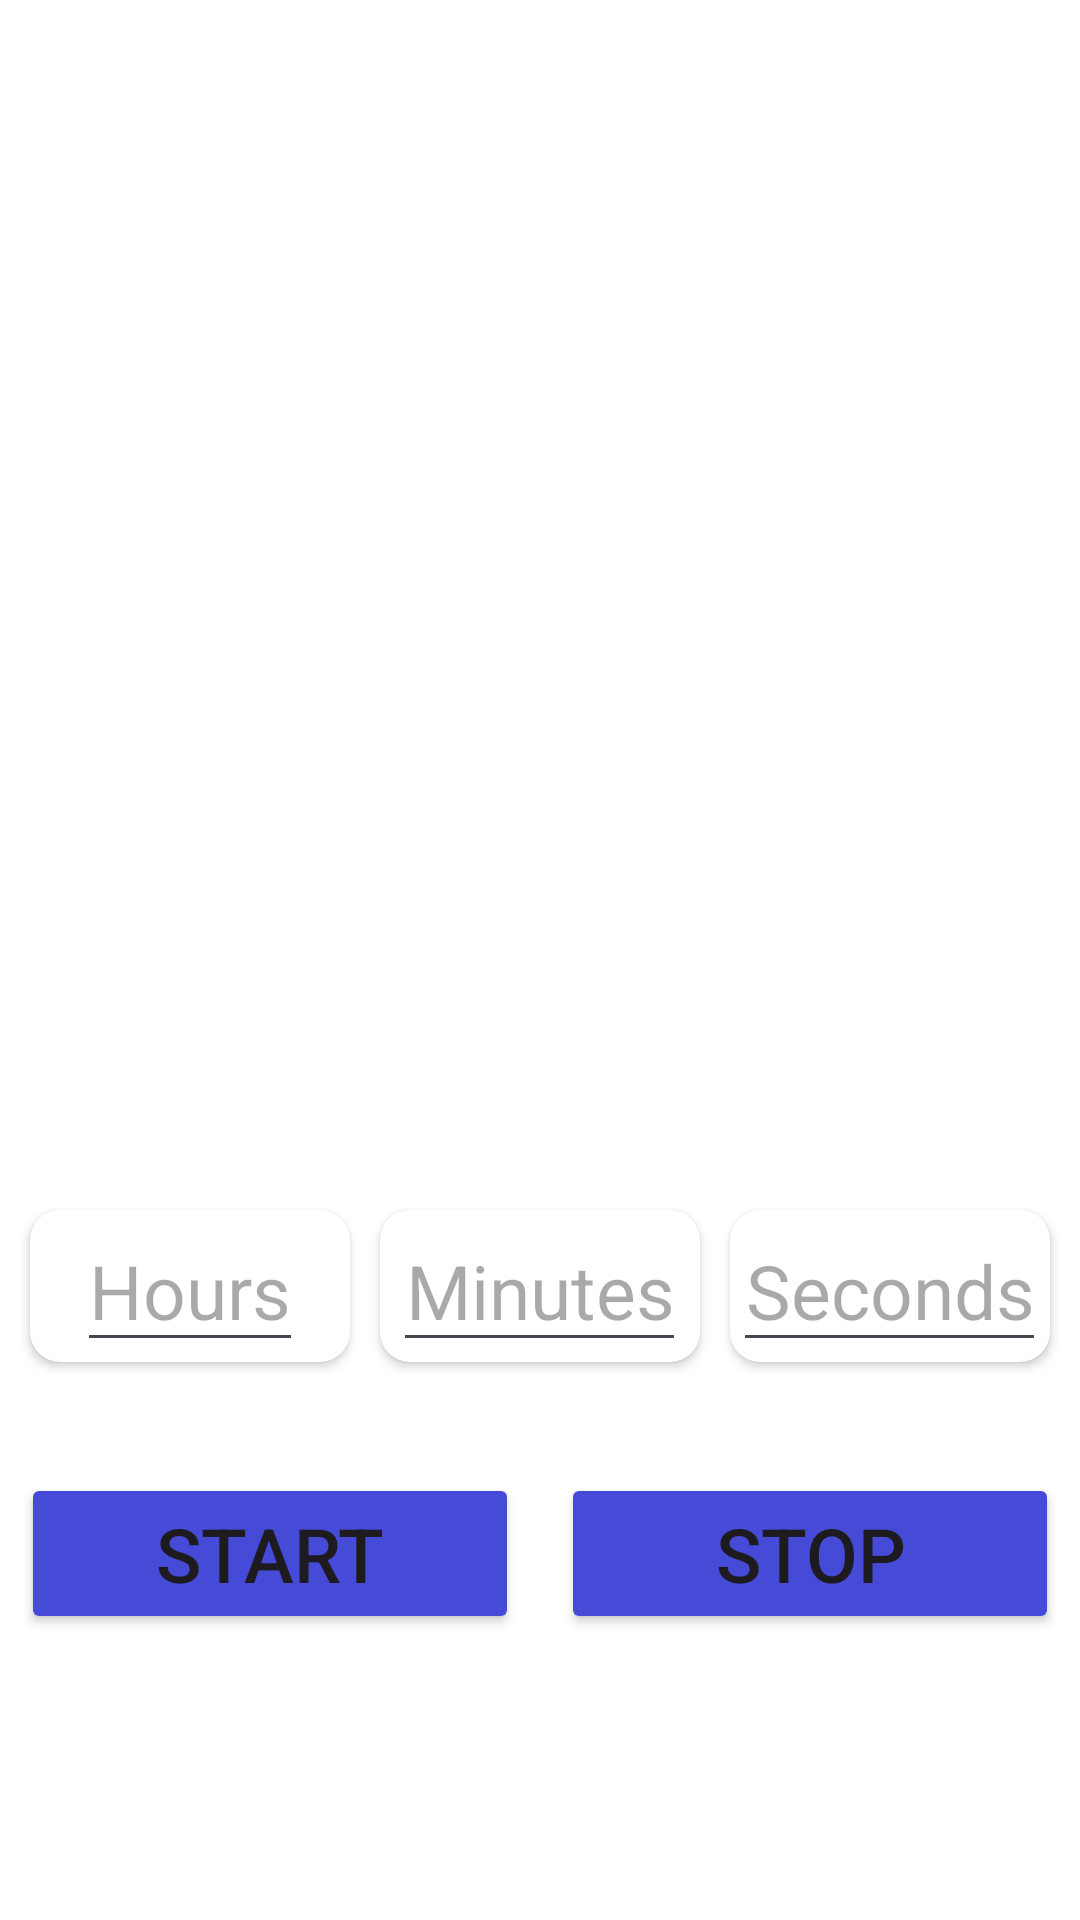

Reconstruct the res/layout file that produces this screen, plus the resources it refers to.
<!-- AndroidManifest.xml: application theme Theme.SGS -->
<!-- res/layout/fragment_timer.xml -->
<?xml version="1.0" encoding="utf-8"?>
<LinearLayout xmlns:android="http://schemas.android.com/apk/res/android"
    xmlns:tools="http://schemas.android.com/tools"
    android:layout_width="match_parent"
    android:layout_height="match_parent"
    xmlns:app="http://schemas.android.com/apk/res-auto"
    tools:context=".TimerFragment"
    android:background="@drawable/blur_pink_blue"
    android:gravity="center_horizontal"
    android:orientation="vertical">

    <ImageView
        android:layout_width="300dp"
        android:layout_height="300dp"
        android:src="@drawable/alarm_clock"
        android:layout_marginLeft="20dp"/>

    <androidx.cardview.widget.CardView
        android:layout_width="wrap_content"
        android:layout_height="wrap_content"
        app:cardCornerRadius="7dp"
        android:backgroundTint="@color/white"
        android:layout_margin="10dp"
        android:id="@+id/cardTimer"
        android:visibility="invisible"
    >
        <TextView
            android:layout_width="wrap_content"
            android:layout_height="wrap_content"
            android:text="00:00:00"
            android:textSize="40sp"
            android:textColor="@color/black"
            android:padding="10dp"
            android:id="@+id/txtCountDown"
        />

    </androidx.cardview.widget.CardView>

    <LinearLayout
        android:layout_width="match_parent"
        android:layout_height="wrap_content"
        android:orientation="horizontal"
        android:layout_margin="5dp"
    >

        <androidx.cardview.widget.CardView
            android:layout_width="0dp"
            android:layout_height="wrap_content"
            android:layout_weight="1"
            app:cardBackgroundColor="@color/white"
            android:layout_margin="5dp"
            app:cardCornerRadius="10dp"
        >
            <EditText
                android:layout_width="wrap_content"
                android:layout_height="wrap_content"
                android:id="@+id/edtHrs"
                android:textColor="@color/black"
                android:hint="Hours"
                android:textSize="25sp"
                android:inputType="number"
                android:layout_gravity="center"
                android:textAlignment="center"
            />

        </androidx.cardview.widget.CardView>
        <androidx.cardview.widget.CardView
            android:layout_width="0dp"
            android:layout_height="wrap_content"
            android:layout_weight="1"
            app:cardBackgroundColor="@color/white"
            android:layout_margin="5dp"
            app:cardCornerRadius="10dp"
            >
            <EditText
                android:layout_width="wrap_content"
                android:layout_height="wrap_content"
                android:id="@+id/edtMin"
                android:textColor="@color/black"
                android:hint="Minutes"
                android:textSize="25sp"
                android:inputType="number"
                android:layout_gravity="center"
                android:textAlignment="center"
                />

        </androidx.cardview.widget.CardView>
        <androidx.cardview.widget.CardView
            android:layout_width="0dp"
            android:layout_height="wrap_content"
            android:layout_weight="1"
            app:cardBackgroundColor="@color/white"
            android:layout_margin="5dp"
            app:cardCornerRadius="10dp"
            >
            <EditText
                android:layout_width="wrap_content"
                android:layout_height="wrap_content"
                android:id="@+id/edtSec"
                android:textColor="@color/black"
                android:hint="Seconds"
                android:textSize="25sp"
                android:inputType="number"
                android:layout_gravity="center"
                android:textAlignment="center"
                />

        </androidx.cardview.widget.CardView>

    </LinearLayout>

   <LinearLayout
       android:layout_width="match_parent"
       android:layout_height="wrap_content"
       android:layout_marginTop="20dp"
   >

       <Button
           android:layout_width="0dp"
           android:layout_height="wrap_content"
           android:layout_weight="1"
           android:backgroundTint="#464BD7"
           android:text="Start"
           android:textSize="25sp"
           android:id="@+id/btnStart"
           android:layout_margin="7dp"
       />
       <Button
           android:layout_width="0dp"
           android:layout_height="wrap_content"
           android:layout_weight="1"
           android:backgroundTint="#464BD7"
           android:text="Stop"
           android:textSize="25sp"
           android:layout_margin="7dp"
           android:id="@+id/btnStop"
           />

   </LinearLayout>

    <Button
        android:layout_marginTop="20dp"
        android:padding="25dp"
        android:layout_width="wrap_content"
        android:layout_height="wrap_content"
        android:text="Silent"
        android:textSize="25sp"
        android:id="@+id/btnSilent"
        android:visibility="invisible"
    />

</LinearLayout>
<!-- resources referenced by this layout -->
<resources>
  <color name="black">#FF000000</color>
  <color name="white">#FFFFFFFF</color>
  <style name="Theme.SGS" parent="Base.Theme.SGS" />
  <style name="Base.Theme.SGS" parent="Theme.Material3.DayNight.NoActionBar">
          <item name="android:colorPrimary">@color/mainPrimaryColor</item>
          <item name="colorPrimaryDark">@color/mainPrimaryDarkColor</item>
          <item name="colorAccent">@color/mainAccentColor</item>
          <item name="android:windowBackground">@drawable/blur_pink_blue</item>
      </style>
  <color name="mainPrimaryColor">#5703A9F4</color>
  <color name="mainPrimaryDarkColor">#2196F3</color>
  <color name="mainAccentColor">#DD00BCD4</color>
</resources>
